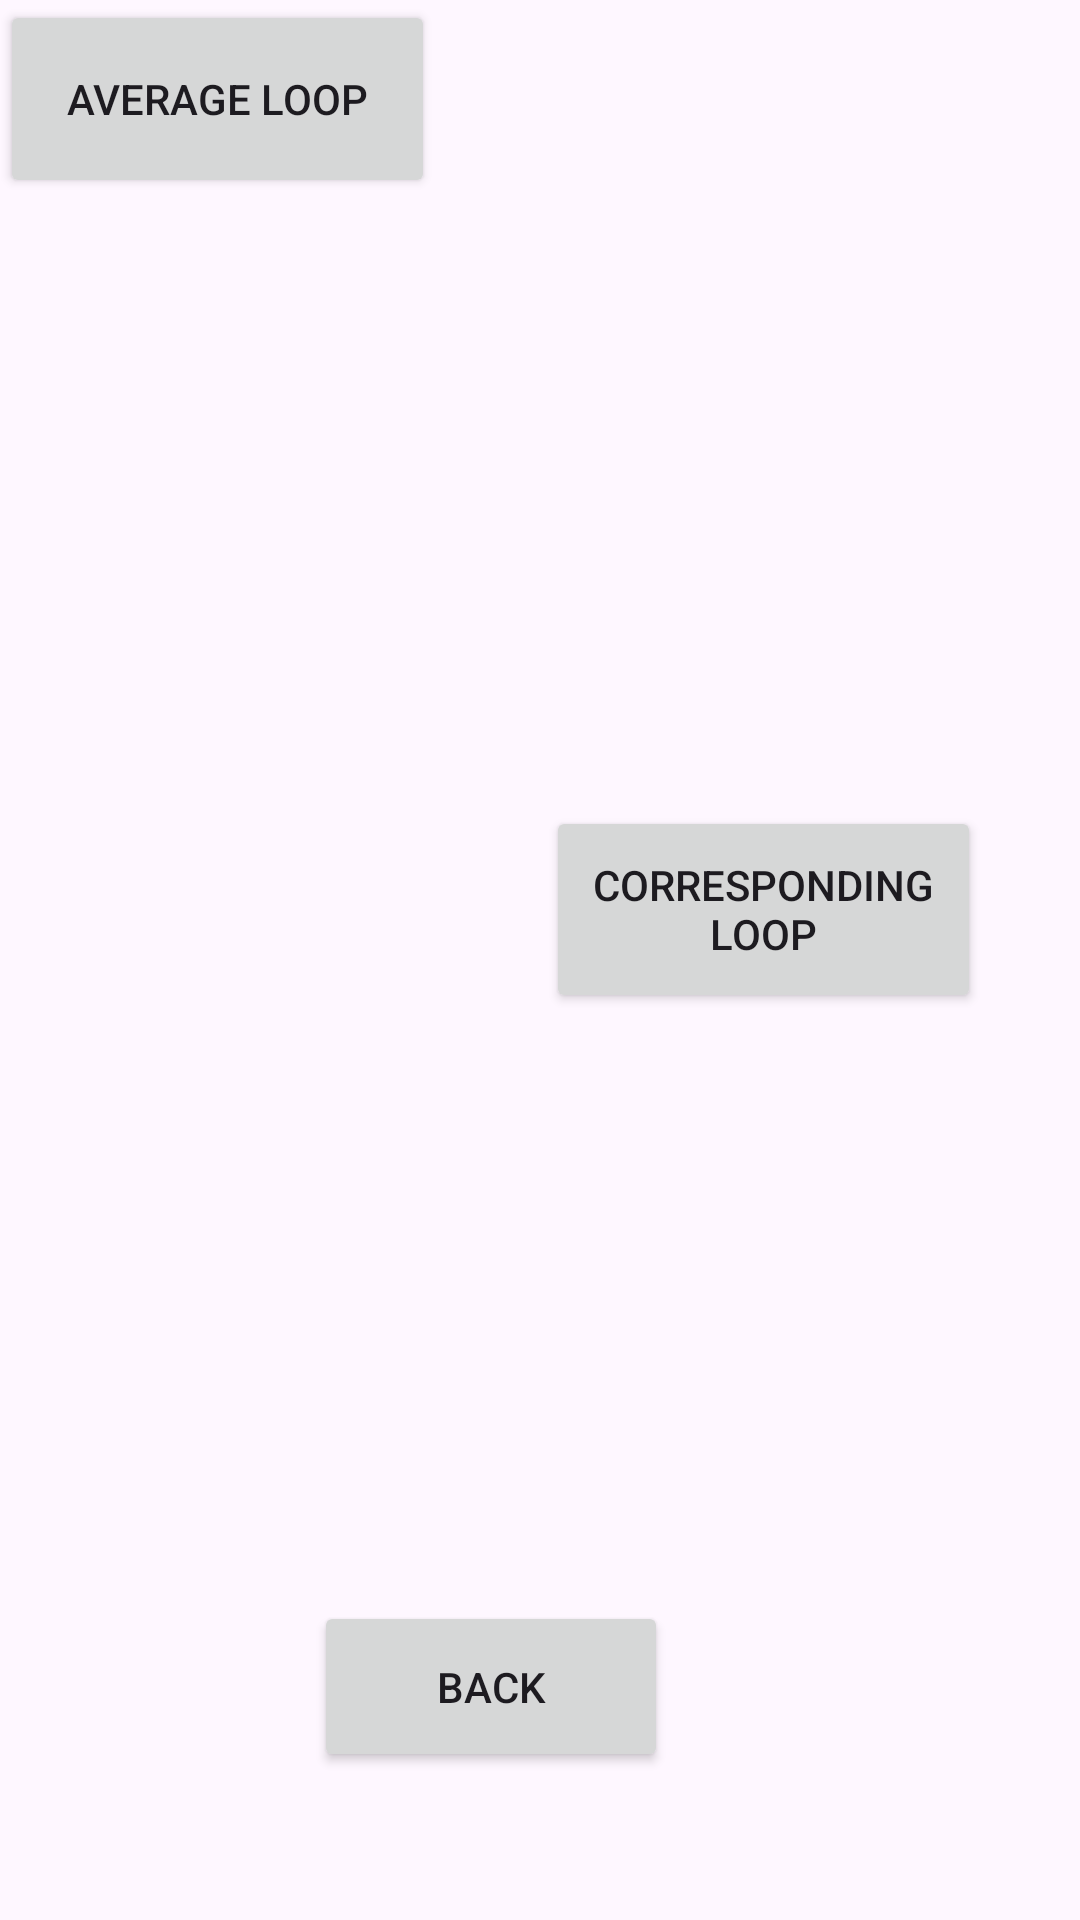

Reconstruct the res/layout file that produces this screen, plus the resources it refers to.
<!-- AndroidManifest.xml: application theme Theme.Practicum_10470447 -->
<!-- res/layout/activity_second.xml -->
<?xml version="1.0" encoding="utf-8"?>
<androidx.constraintlayout.widget.ConstraintLayout xmlns:android="http://schemas.android.com/apk/res/android"
    xmlns:app="http://schemas.android.com/apk/res-auto"
    xmlns:tools="http://schemas.android.com/tools"
    android:id="@+id/main"
    android:layout_width="match_parent"
    android:layout_height="match_parent"
    tools:context=".SecondActivity">

    <Button
        android:id="@+id/button1"
        android:layout_width="145dp"
        android:layout_height="66dp"
        android:text="average loop"
        tools:layout_editor_absoluteX="16dp"
        tools:layout_editor_absoluteY="543dp" />

    <Button
        android:id="@+id/button2"
        android:layout_width="145dp"
        android:layout_height="69dp"
        android:layout_marginStart="65dp"
        android:layout_marginTop="161dp"
        android:layout_marginEnd="33dp"
        android:layout_marginBottom="27dp"
        android:text="corresponding loop"
        app:layout_constraintBottom_toTopOf="@+id/button3"
        app:layout_constraintEnd_toEndOf="parent"
        app:layout_constraintHorizontal_bias="1.0"
        app:layout_constraintStart_toEndOf="@+id/button1"
        app:layout_constraintTop_toBottomOf="@+id/displayTextView"
        app:layout_constraintVertical_bias="0.0" />

    <Button
        android:id="@+id/button3"
        android:layout_width="118dp"
        android:layout_height="57dp"
        android:layout_marginStart="3dp"
        android:layout_marginTop="337dp"
        android:layout_marginEnd="154dp"
        android:layout_marginBottom="41dp"
        android:text="back"
        app:layout_constraintBottom_toBottomOf="parent"
        app:layout_constraintEnd_toEndOf="parent"
        app:layout_constraintHorizontal_bias="0.72"
        app:layout_constraintStart_toEndOf="@+id/button1"
        app:layout_constraintTop_toBottomOf="@+id/displayTextView"
        app:layout_constraintVertical_bias="0.915" />

    <TextView
        android:id="@+id/displayTextView"
        android:layout_width="356dp"
        android:layout_height="317dp"
        android:layout_marginStart="28dp"
        android:layout_marginTop="59dp"
        android:layout_marginEnd="27dp"
        android:layout_marginBottom="161dp"
        android:text="TextView"
        app:layout_constraintBottom_toTopOf="@+id/button1"
        app:layout_constraintEnd_toEndOf="parent"
        app:layout_constraintStart_toStartOf="parent"
        app:layout_constraintTop_toTopOf="parent" />
</androidx.constraintlayout.widget.ConstraintLayout>
<!-- resources referenced by this layout -->
<resources>
  <style name="Theme.Practicum_10470447" parent="Base.Theme.Practicum_10470447" />
  <style name="Base.Theme.Practicum_10470447" parent="Theme.Material3.DayNight.NoActionBar">
          
          
      </style>
</resources>
